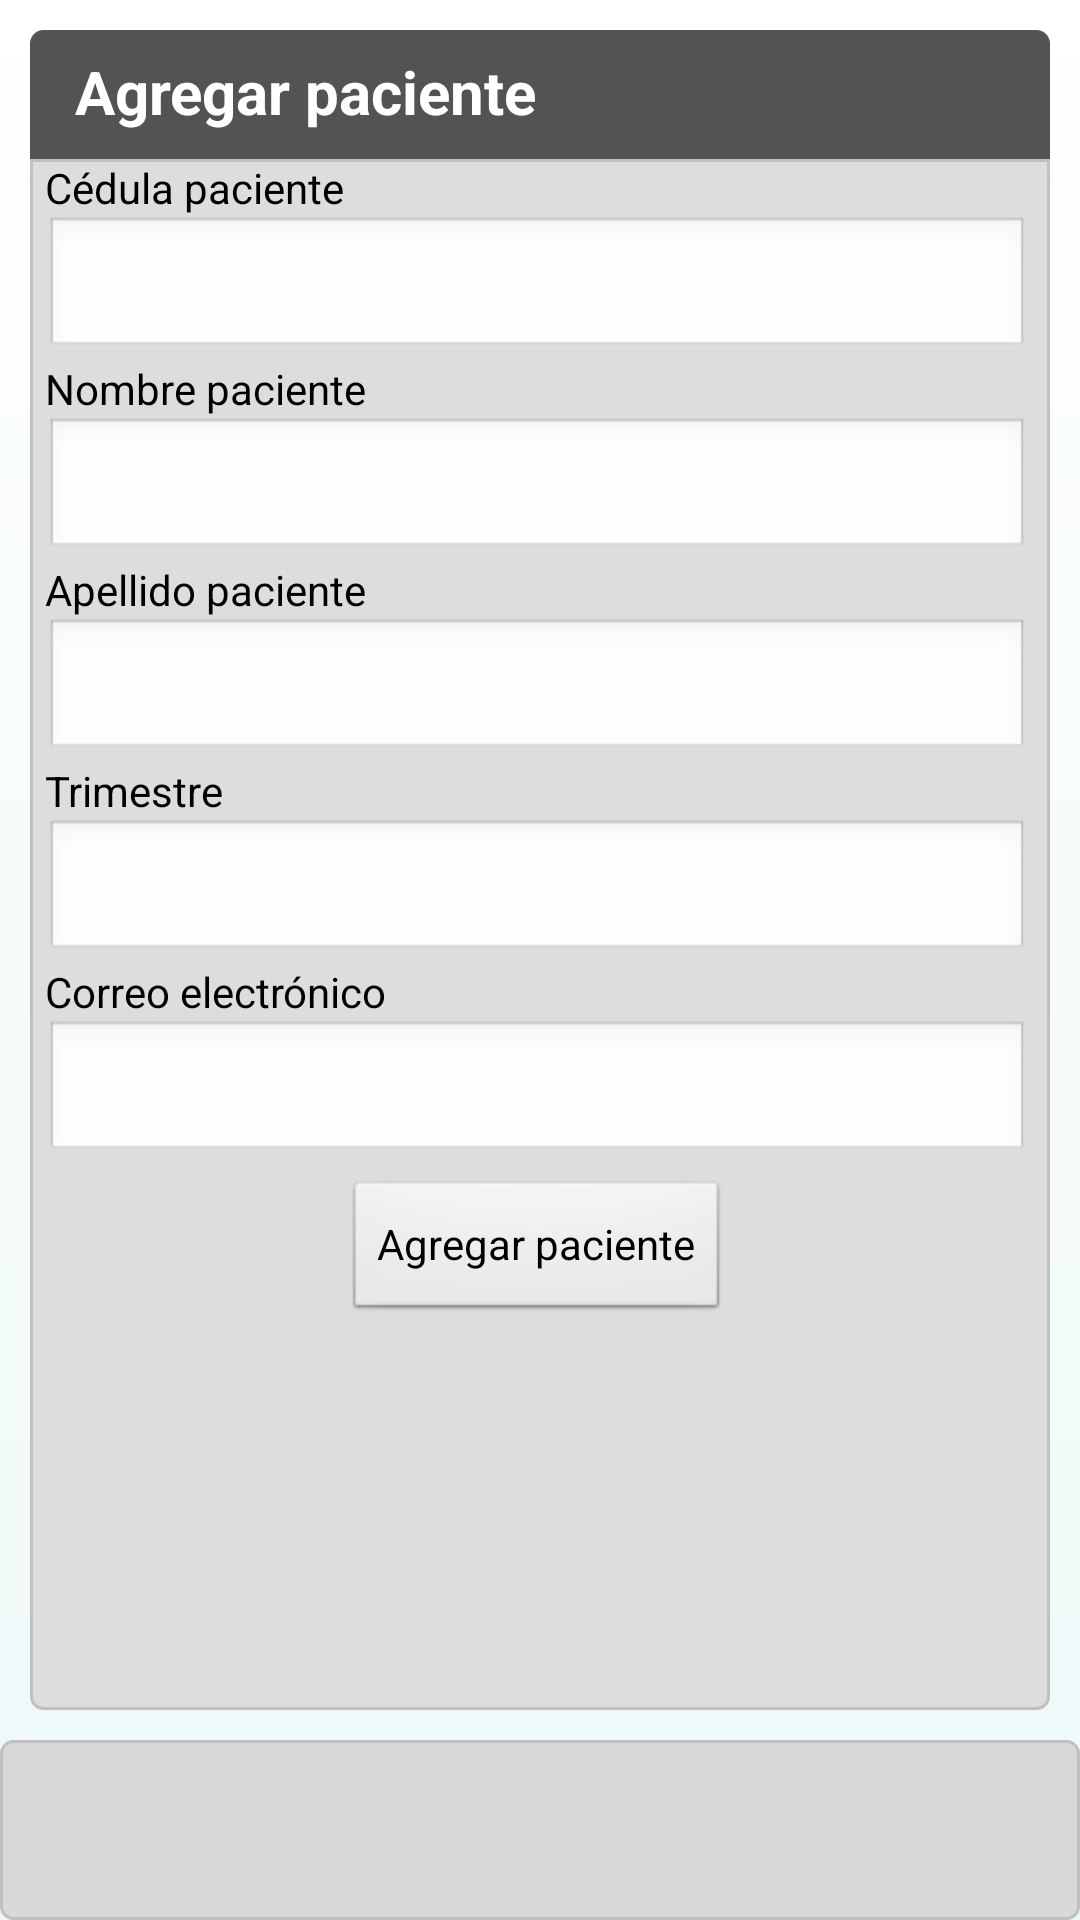

Write the Android layout XML for this screen, with the resource values it uses.
<!-- AndroidManifest.xml: application theme CustomTheme -->
<!-- res/layout/agregar_paciente.xml -->
<?xml version="1.0" encoding="utf-8"?>
<RelativeLayout xmlns:android="http://schemas.android.com/apk/res/android"
	android:orientation="vertical" android:gravity="top"
	android:background="@drawable/main_background" android:layout_height="wrap_content"
	android:layout_width="wrap_content">

	<LinearLayout android:layout_height="10dp"
		android:layout_width="fill_parent" android:background="@drawable/nav_shadow" />
	<RelativeLayout android:layout_width="fill_parent"
		android:background="@drawable/list_header_background"
		android:layout_height="wrap_content" android:layout_marginTop="10dp"
		android:layout_marginRight="10dp" android:layout_marginLeft="10dp">
		<TextView android:textColor="@color/white" android:id="@+id/textHeader"
			android:text="Agregar paciente" android:textSize="20dp"
			android:textStyle="bold" android:layout_width="wrap_content"
			android:layout_height="wrap_content" android:layout_alignParentLeft="true"></TextView>
	</RelativeLayout>
	<ScrollView android:layout_width="fill_parent"
		android:background="@drawable/list_background" android:layout_height="fill_parent"
		android:layout_marginTop="53dp" android:layout_marginLeft="10dp"
		android:layout_marginRight="10dp" android:layout_marginBottom="70dp">
		<LinearLayout android:orientation="vertical"
			android:layout_width="fill_parent" android:gravity="top"
			android:layout_height="fill_parent">
			<TextView android:text="Cédula paciente" android:textColor="#000000"
				android:layout_width="wrap_content" android:layout_height="wrap_content"></TextView>
			<EditText android:id="@+id/cedulaPaciente"
				android:layout_height="wrap_content" android:layout_width="match_parent"></EditText>
			<TextView android:text="Nombre paciente" android:textColor="#000000"
				android:layout_width="wrap_content" android:layout_height="wrap_content"></TextView>
			<EditText android:id="@+id/nombrePaciente"
				android:layout_height="wrap_content" android:layout_width="match_parent"></EditText>
			<TextView android:text="Apellido paciente"
				android:textColor="#000000" android:layout_width="wrap_content"
				android:layout_height="wrap_content"></TextView>
			<EditText android:id="@+id/apellidoPaciente"
				android:layout_height="wrap_content" android:layout_width="match_parent"></EditText>
			<TextView android:text="Trimestre" android:textColor="#000000"
				android:layout_width="wrap_content" android:layout_height="wrap_content"></TextView>
			<EditText android:id="@+id/trimestrePaciente"
				android:layout_height="wrap_content" android:layout_width="match_parent"></EditText>
			<TextView android:text="Correo electrónico"
				android:textColor="#000000" android:layout_width="wrap_content"
				android:layout_height="wrap_content"></TextView>
			<EditText android:id="@+id/correoPaciente"
				android:layout_height="wrap_content" android:layout_width="match_parent"></EditText>
			<Button android:text="Agregar paciente" android:id="@+id/agregarPaciente"
				android:layout_height="wrap_content" android:layout_width="wrap_content"
				android:layout_gravity="center" android:layout_marginTop="5dp">
			</Button>
		</LinearLayout>
	</ScrollView>
	<LinearLayout android:background="@drawable/borders"
		android:layout_height="60dp" android:layout_width="fill_parent"
		android:layout_alignParentBottom="true">
	</LinearLayout>

</RelativeLayout>
<!-- resources referenced by this layout -->
<resources>
  <color name="white">#ffffff</color>
  <!-- drawable borders (drawable) -->
  <?xml version="1.0" encoding="UTF-8"?>
  <shape xmlns:android="http://schemas.android.com/apk/res/android"> 
      <stroke android:width="1dp" android:color="#C0C0C0" /> 
        <solid android:color="#D8D8D8" /> 
      <padding android:left="7dp" android:top="7dp" 
              android:right="7dp" android:bottom="7dp" /> 
      <corners android:radius="4dp" /> 
  </shape>
  <!-- drawable list_background (drawable) -->
  <?xml version="1.0" encoding="UTF-8"?>
  <shape xmlns:android="http://schemas.android.com/apk/res/android"> 
      <stroke android:width="1dp" android:color="#C0C0C0" /> 
        <solid android:color="#DDDDDD" /> 
      <padding android:left="5dp" 
              android:right="7dp" android:bottom="7dp" /> 
      <corners android:bottomRightRadius="4dp" android:bottomLeftRadius="4dp" 
       android:topLeftRadius="0dp" android:topRightRadius="0dp" /> 
  </shape>
  <!-- drawable list_header_background (drawable) -->
  <?xml version="1.0" encoding="UTF-8"?>
  <shape xmlns:android="http://schemas.android.com/apk/res/android"> 
      <stroke android:width="1dp" android:color="#535353" /> 
        <solid android:color="#535353" /> 
      <padding android:top="7dp" android:left="15dp"
              android:right="10dp"  android:bottom="10dp"/> 
       <corners android:bottomRightRadius="0dp" android:bottomLeftRadius="0dp" 
       android:topLeftRadius="4dp" android:topRightRadius="4dp" /> 
  </shape>
  <!-- drawable main_background (drawable) -->
  <?xml version="1.0" encoding="UTF-8"?>
  <shape xmlns:android="http://schemas.android.com/apk/res/android">
  
      <gradient 
          android:startColor="#EEF8F8" 
          android:endColor="#FEFFFE"
          android:angle="90"/>
       
      <corners android:radius="0dp" />
     
  </shape>
  <style name="CustomTheme" parent="android:Theme">
  		<item name="android:windowTitleSize">80px</item>
  		<item name="android:windowTitleBackgroundStyle">@style/WindowTitleBackground</item>
  		<item name="android:windowBackground">@color/custom_theme_color</item>
  		<item name="android:colorBackground">@color/custom_theme_color</item>
  
  	</style>
  <style name="WindowTitleBackground" parent="android:WindowTitleBackground">
  		<item name="android:background">@android:color/transparent</item>
  	</style>
  <color name="custom_theme_color">#ffffff</color>
</resources>
